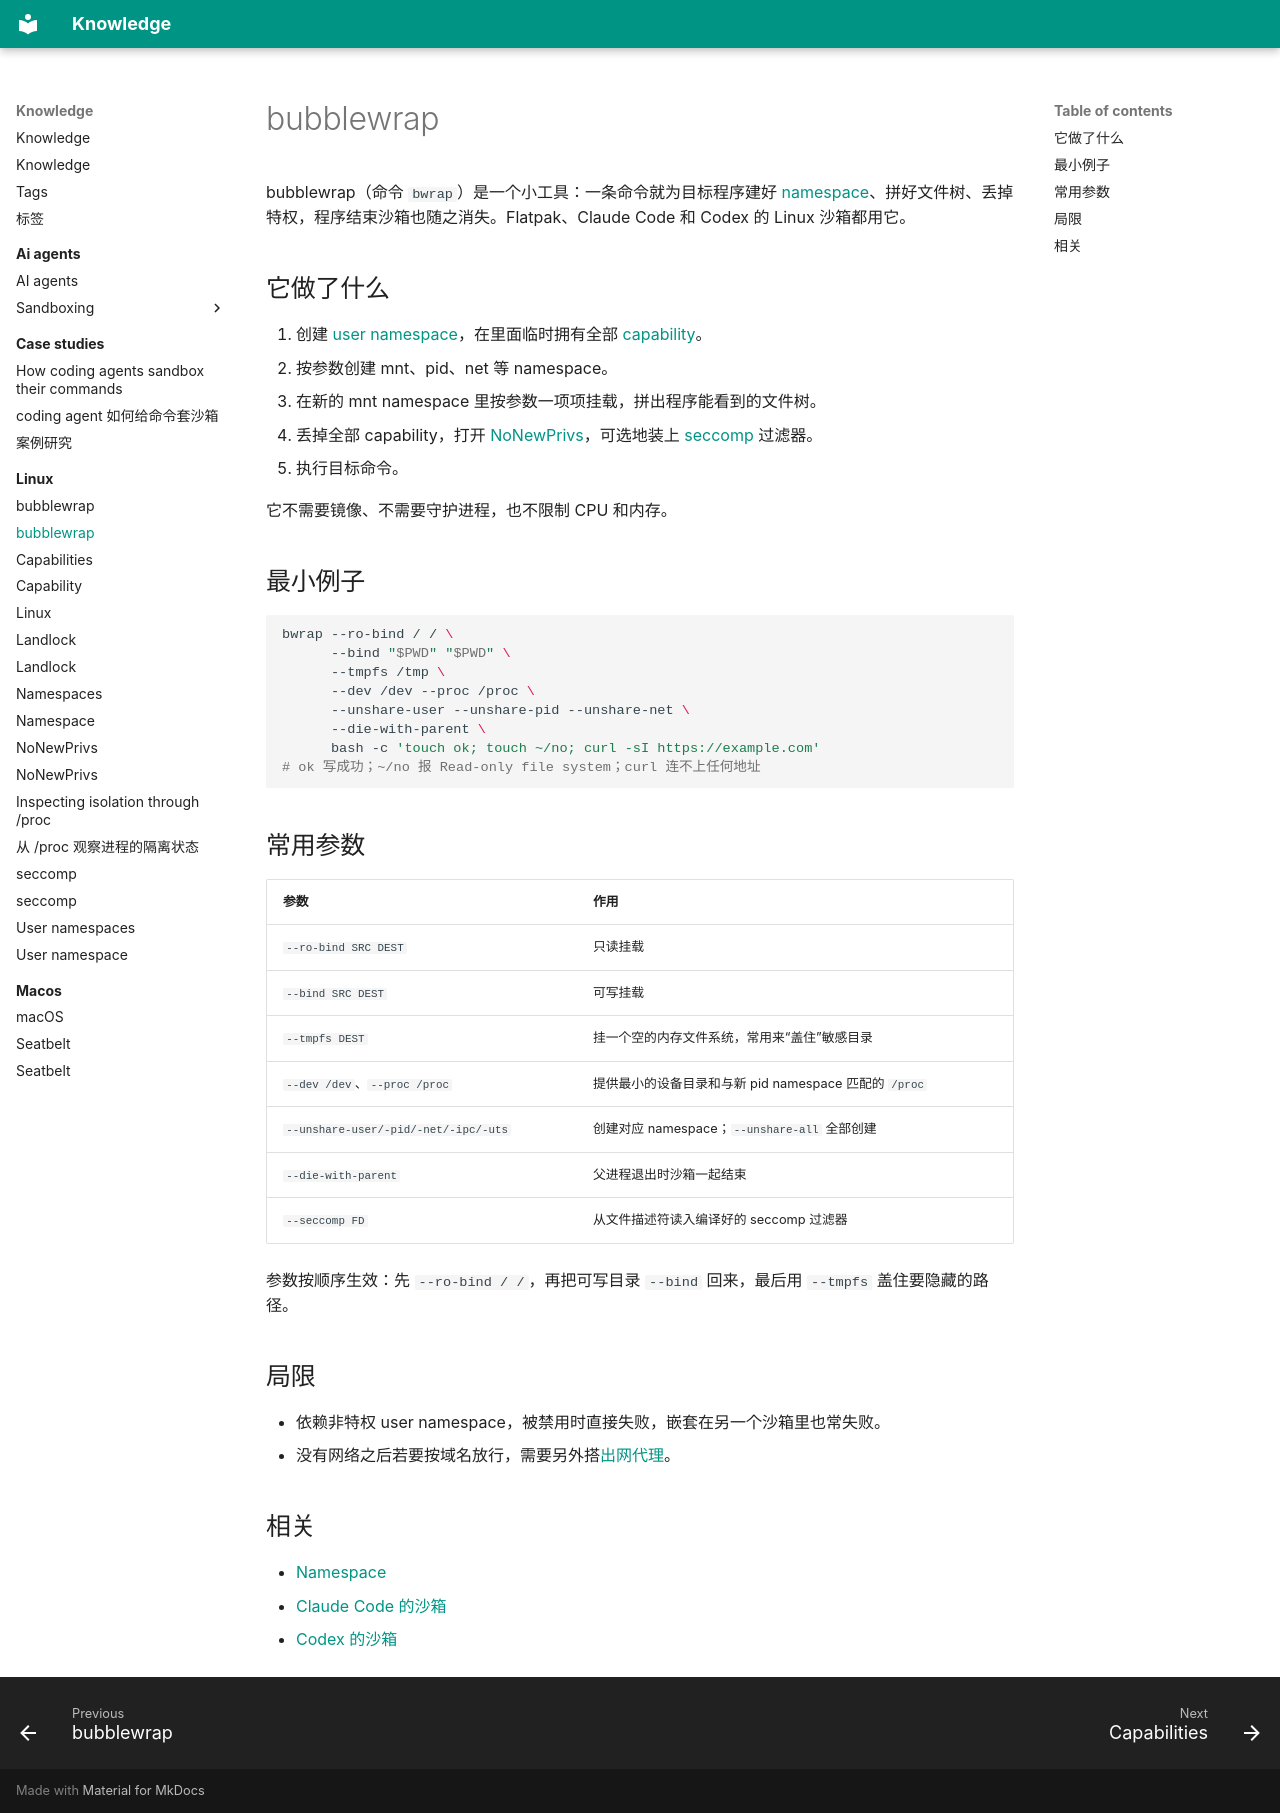

repository: alvingaopro/knowledge · page: linux/bubblewrap.zh/index.html · generator: mkdocs

---
title: bubblewrap
description: bwrap 如何用 namespace 和挂载拼出一个无需 root 的轻量沙箱
type: explanation
tags: [linux, sandbox, tools]
created: 2026-11-06
updated: 2026-11-06
sources:
  - https://github.com/containers/bubblewrap
---

bubblewrap（命令 `bwrap`）是一个小工具：一条命令就为目标程序建好 [namespace](namespaces.md)、拼好文件树、丢掉特权，程序结束沙箱也随之消失。Flatpak、Claude Code 和 Codex 的 Linux 沙箱都用它。

## 它做了什么

1. 创建 [user namespace](user-namespaces.md)，在里面临时拥有全部 [capability](capabilities.md)。
2. 按参数创建 mnt、pid、net 等 namespace。
3. 在新的 mnt namespace 里按参数一项项挂载，拼出程序能看到的文件树。
4. 丢掉全部 capability，打开 [NoNewPrivs](no-new-privs.md)，可选地装上 [seccomp](seccomp.md) 过滤器。
5. 执行目标命令。

它不需要镜像、不需要守护进程，也不限制 CPU 和内存。

## 最小例子

```sh
bwrap --ro-bind / / \
      --bind "$PWD" "$PWD" \
      --tmpfs /tmp \
      --dev /dev --proc /proc \
      --unshare-user --unshare-pid --unshare-net \
      --die-with-parent \
      bash -c 'touch ok; touch ~/no; curl -sI https://example.com'
# ok 写成功；~/no 报 Read-only file system；curl 连不上任何地址
```

## 常用参数

| 参数 | 作用 |
| --- | --- |
| `--ro-bind SRC DEST` | 只读挂载 |
| `--bind SRC DEST` | 可写挂载 |
| `--tmpfs DEST` | 挂一个空的内存文件系统，常用来“盖住”敏感目录 |
| `--dev /dev`、`--proc /proc` | 提供最小的设备目录和与新 pid namespace 匹配的 `/proc` |
| `--unshare-user/-pid/-net/-ipc/-uts` | 创建对应 namespace；`--unshare-all` 全部创建 |
| `--die-with-parent` | 父进程退出时沙箱一起结束 |
| `--seccomp FD` | 从文件描述符读入编译好的 seccomp 过滤器 |

参数按顺序生效：先 `--ro-bind / /`，再把可写目录 `--bind` 回来，最后用 `--tmpfs` 盖住要隐藏的路径。

## 局限

- 依赖非特权 user namespace，被禁用时直接失败，嵌套在另一个沙箱里也常失败。
- 没有网络之后若要按域名放行，需要另外搭[出网代理](../ai-agents/sandboxing/egress-proxy.md)。

## 相关

- [Namespace](namespaces.md)
- [Claude Code 的沙箱](../ai-agents/sandboxing/claude-code.md)
- [Codex 的沙箱](../ai-agents/sandboxing/codex.md)
